5-way image classification set "dataset_split" from GitHub (AnGelo1007/cropintel-ai-platform); label vocabulary: corn, eggplant, pepper, rice, tomato.

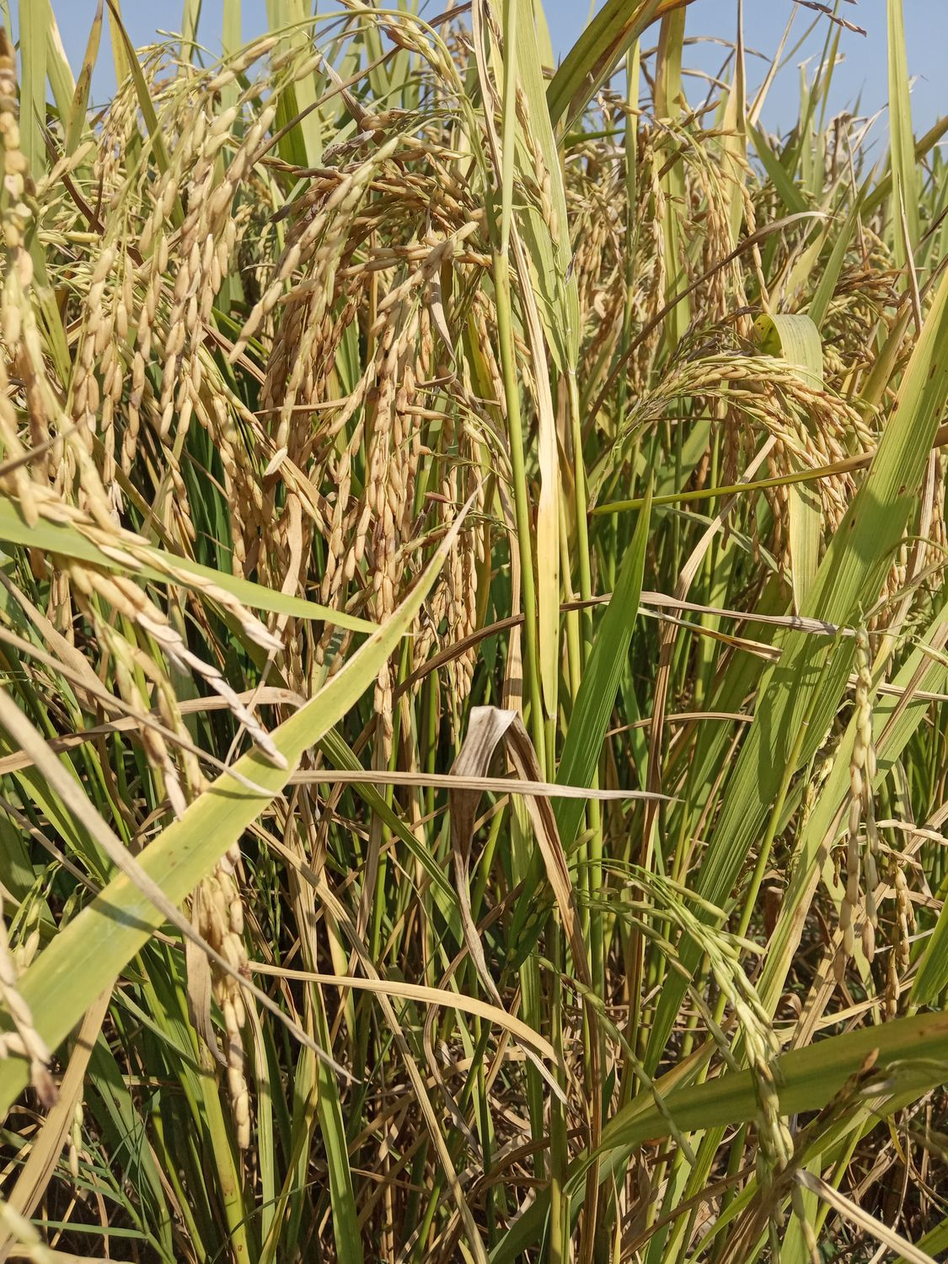
Label: rice

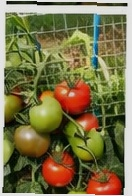
Label: tomato

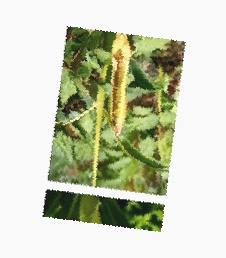
Label: corn

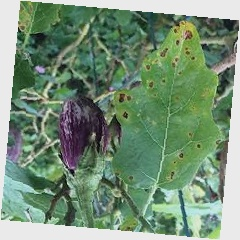
Label: eggplant

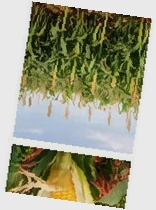
Label: corn

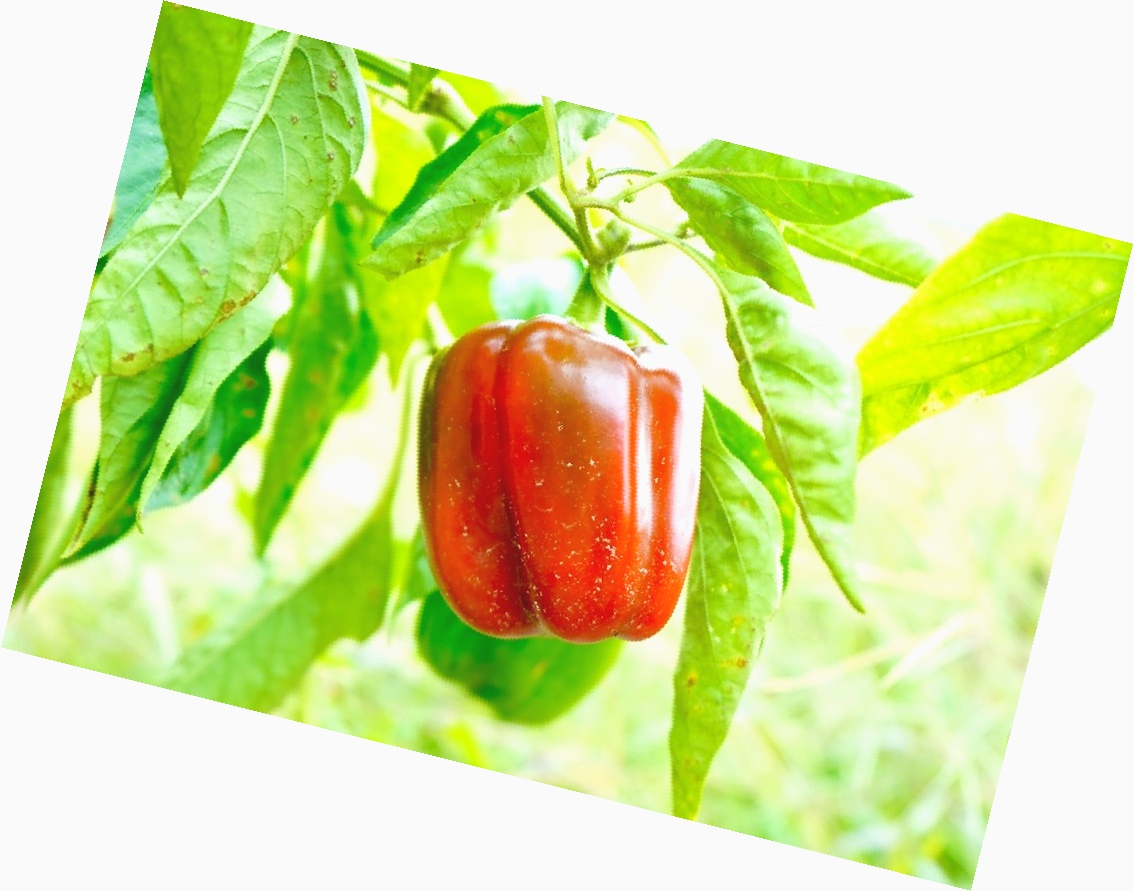
Label: pepper
